Run: headless pygame with SDL's dummy video driver; simulated clock (each Clock.tick advances the game by its frame time, no real sleeping); random seed 0; keys injected as events and as key.get_pressed() state; no mouse input.
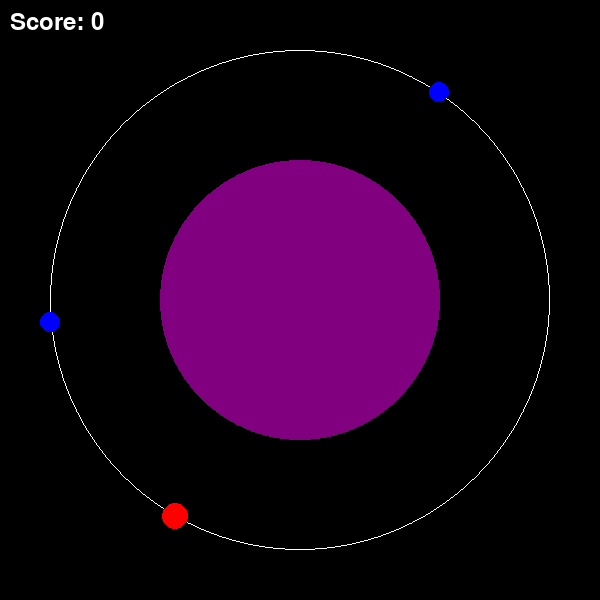
Frame 1 of 3 · flips 1–60 · no input
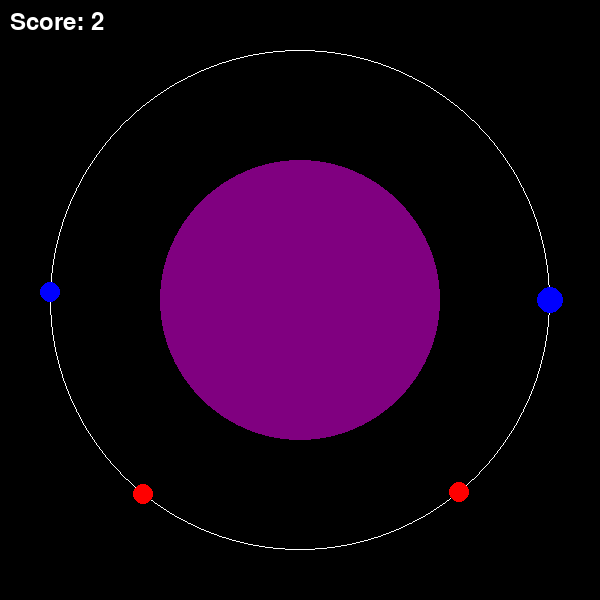
Frame 2 of 3 · flips 61–180 · tapped SPACE, RETURN · held RIGHT (→), D
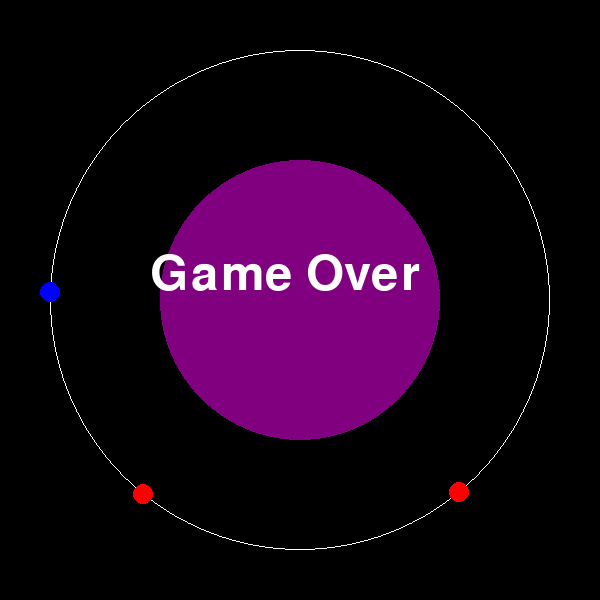
Frame 3 of 3 · flips 181–300 · held DOWN (↓), S (game ended)

The pygame program that drew these frames:

import pygame
import sys
import random
import math

# 초기화
pygame.init()

# 화면 설정
SCREEN_WIDTH, SCREEN_HEIGHT = 600, 600
screen = pygame.display.set_mode((SCREEN_WIDTH, SCREEN_HEIGHT))
pygame.display.set_caption("Orbit Game")

# 색상 정의
COLORS = [(255, 0, 0), (0, 0, 255), (255, 255, 0)]  # 빨강, 파랑, 노랑
WHITE = (255, 255, 255)
BLACK = (0, 0, 0)
planet_color = (128, 0, 128)  # 보라색

# 게임 변수
PLANET_CENTER = (SCREEN_WIDTH // 2, SCREEN_HEIGHT // 2)  # 행성 중심 좌표
ORBIT_RADIUS = 250  # 공전 반지름
star_speed = 2  # 별의 회전 속도
star_color_index = 0  # 별의 색상 인덱스
direction_changed = False  # 회전 방향이 변경되었는지 확인
MIN_ORB_DISTANCE_FROM_STAR = 120  # 장애물이 플레이어 별과 떨어져 있어야 하는 최소 거리
MIN_DISTANCE_BETWEEN_ORBS = 80  # 장애물 간 최소 거리

# 원 클래스 (공전 궤도 상의 장애물)
class Orb:
    def __init__(self, star_position, existing_positions):
        self.radius = 10
        max_attempts = 100  # 장애물 생성 시도 제한
        attempts = 0

        while attempts < max_attempts:
            self.angle = random.uniform(0, 360)
            self.position = self.calculate_position()

            # 별과의 거리 계산
            distance_to_star = math.hypot(self.position[0] - star_position[0], self.position[1] - star_position[1])

            # 기존 장애물들과의 거리 계산
            valid_distance = all(
                math.hypot(self.position[0] - pos[0], self.position[1] - pos[1]) >= MIN_DISTANCE_BETWEEN_ORBS
                for pos in existing_positions
            )

            # 조건: 별과 거리, 장애물 간 거리 확인
            if distance_to_star >= MIN_ORB_DISTANCE_FROM_STAR and valid_distance:
                break

            attempts += 1

        # 조건을 만족하지 못하면 기본 위치로 생성
        if attempts == max_attempts:
            print("Warning: Could not place orb with valid spacing. Placing orb at fallback position.")
            self.position = PLANET_CENTER[0] + ORBIT_RADIUS, PLANET_CENTER[1]

        self.color = random.choice(COLORS)

    def calculate_position(self):
        x = PLANET_CENTER[0] + ORBIT_RADIUS * math.cos(math.radians(self.angle))
        y = PLANET_CENTER[1] + ORBIT_RADIUS * math.sin(math.radians(self.angle))
        return int(x), int(y)

    def draw(self):
        pygame.draw.circle(screen, self.color, self.position, self.radius)


# 플레이어 별 클래스
class Star:
    def __init__(self):
        self.color = COLORS[star_color_index]
        self.radius = 13
        self.angle = 0
        self.update_position()

    def update_position(self):
        x = PLANET_CENTER[0] + ORBIT_RADIUS * math.cos(math.radians(self.angle))
        y = PLANET_CENTER[1] + ORBIT_RADIUS * math.sin(math.radians(self.angle))
        self.position = int(x), int(y)

    def draw(self):
        pygame.draw.circle(screen, self.color, self.position, self.radius)


# 장애물 생성 함수
def create_orbs(num_orbs, star_position):
    orbs = []
    existing_positions = []
    for _ in range(num_orbs):
        orb = Orb(star_position, existing_positions)
        orbs.append(orb)
        existing_positions.append(orb.position)
    return orbs


# 성공 함수
def success():
    font = pygame.font.Font(None, 72)
    text = font.render("Success!", True, WHITE)
    screen.fill(BLACK)
    screen.blit(text, (SCREEN_WIDTH // 2 - 150, SCREEN_HEIGHT // 2 - 50))
    pygame.display.flip()
    pygame.time.delay(2000)
    pygame.quit()
    sys.exit()


# 게임 종료 함수
def game_over():
    font = pygame.font.Font(None, 72)
    text = font.render("Game Over", True, WHITE)
    screen.blit(text, (SCREEN_WIDTH // 2 - 150, SCREEN_HEIGHT // 2 - 50))
    pygame.display.flip()
    pygame.time.delay(2000)
    pygame.quit()
    sys.exit()


# 초기화
star = Star()
orbs = create_orbs(2, star.position)  # 처음에 두 개의 장애물 생성
clock = pygame.time.Clock()
score = 0

# 메인 게임 루프
while True:
    screen.fill(BLACK)
    for event in pygame.event.get():
        if event.type == pygame.QUIT:
            pygame.quit()
            sys.exit()
        elif event.type == pygame.KEYDOWN:
            if event.key == pygame.K_SPACE:
                star_color_index = (star_color_index + 1) % len(COLORS)
                star.color = COLORS[star_color_index]

    # 별의 위치 업데이트
    star.angle = (star.angle + star_speed) % 360
    star.update_position()

    # 방향 전환 조건
    if score == 10 and not direction_changed:
        star_speed = -star_speed  
        direction_changed = True 
    if score ==20  and direction_changed:
        star_speed = -star_speed
        direction_changed = False 


    # 행성(중심 원) 그리기
    pygame.draw.circle(screen, planet_color, PLANET_CENTER, 140)  # 중심 원 반지름 140, 색상 보라색
    pygame.draw.circle(screen, WHITE, PLANET_CENTER, ORBIT_RADIUS, 1)

    # 장애물(원) 처리
    for orb in orbs[:]:
        orb.draw()
        distance = math.hypot(orb.position[0] - star.position[0], orb.position[1] - star.position[1])
        if distance < orb.radius + star.radius:
            if orb.color == star.color:
                score += 1
                orbs.remove(orb)
            else:
                game_over()

    # 점수 조건 체크
    if score >= 25:
        success()

    # 새로운 장애물 생성
    if len(orbs) == 0:
        orbs = create_orbs(random.randint(2, 3), star.position)

    # 별 그리기
    star.draw()

    # 점수 표시
    font = pygame.font.Font(None, 36)
    score_text = font.render(f"Score: {score}", True, WHITE)
    screen.blit(score_text, (10, 10))

    # 화면 업데이트
    pygame.display.flip()
    clock.tick(30)
